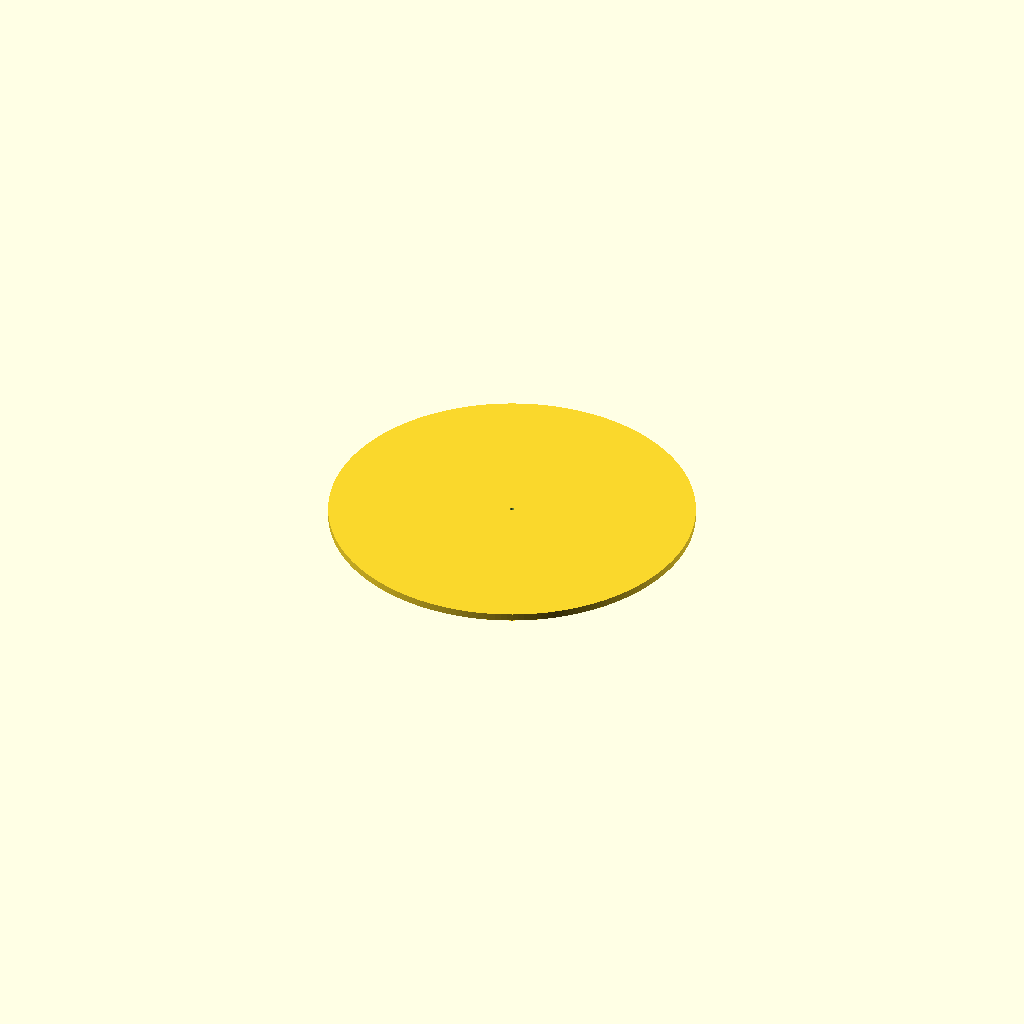
Cell 1: rendered with the file's own defaults.
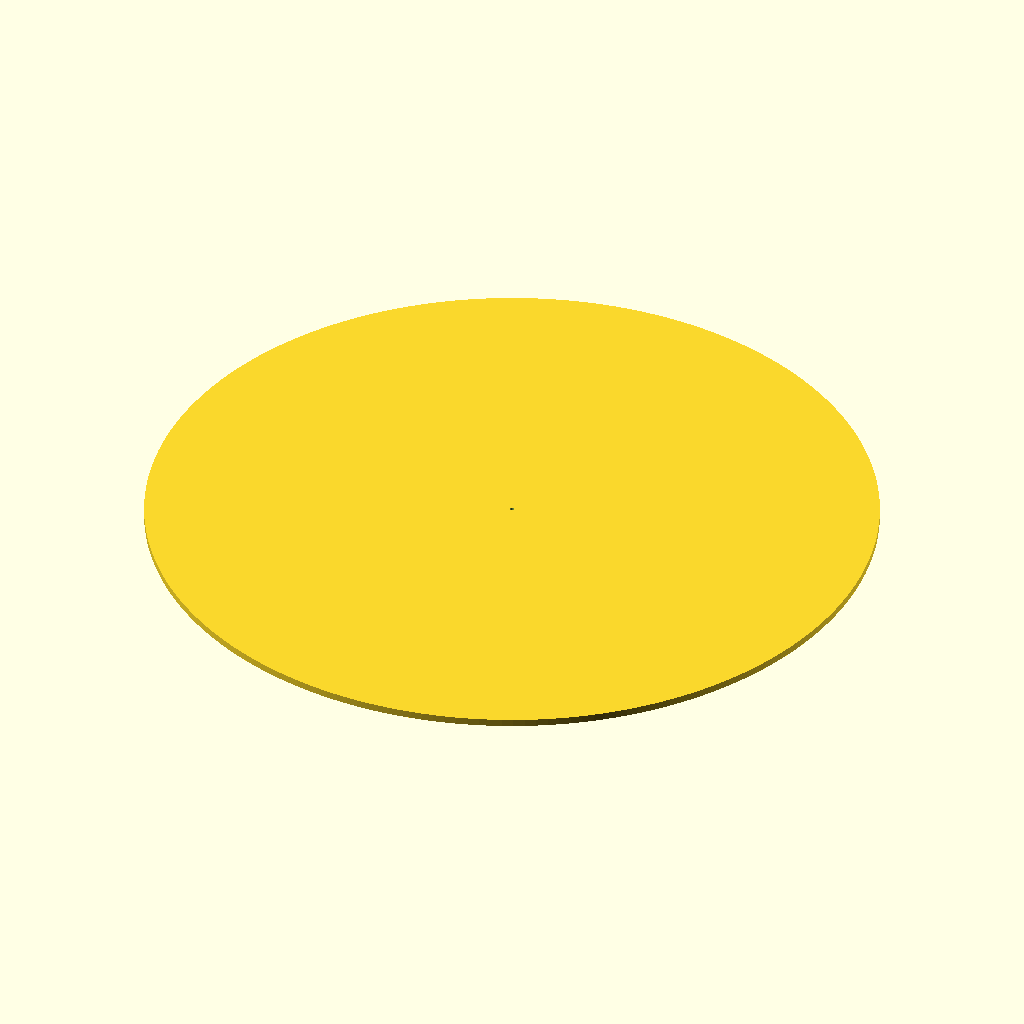
Cell 2: disc_diameter = 50 (everything else at default).
All cells are drawn from one camera (rotation 55°, 0°, 25°, orthographic, colour scheme Cornfield), so only the parameter changes between them.
OpenSCAD source file 3d files/pinhole_s_0.5mm.scad:
//==============================
// Parametric Single Pinhole Disc
// For SLA Printing
// Units: mm
//==============================

// PARAMETERS
disc_diameter = 25;      // Overall disc diameter
disc_thickness = 0.50;   // Disc thickness
hole_diameter = 0.30;    // Central pinhole

$fn = 200;               // Smooth circles

difference() {

    // Disc
    cylinder(
        d = disc_diameter,
        h = disc_thickness,
        center = false
    );

    // Pinhole
    translate([0,0,-1])
        cylinder(
            d = hole_diameter,
            h = disc_thickness + 2
        );

}
Parameter table extracted from the source (name, type, default, range or options):
disc_diameter: number, default 25
disc_thickness: number, default 0.5
hole_diameter: number, default 0.3
